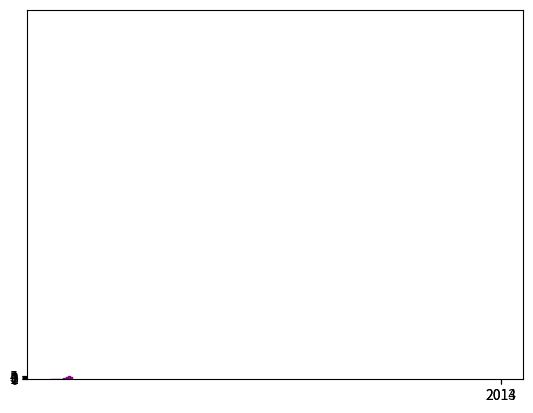

Reproduce this figure in Python.
"""
matplotlib.pyplot 모듈을 사용한 데이터 시각화
"""
# plotting을 위한 패키지 임포트
import matplotlib.pyplot as plt

years = [1950, 1960, 1970, 1980, 1990, 2000, 2010]
gdp = [300.2, 543.3, 1075.9, 2862.5, 5979.6, 10289.7, 14958.3]

# plot: 선 그래프 생성
# plt.plot(years, gdp, color='green', marker='o')
# plt.title('연도별 GDP', fontname='Gulim')
# plt.xlabel('Year')
# plt.ylabel('GDP(Billions of $)')

# savefig: 그래프를 이미지파일로 저장
# plt.savefig('../image_output/year_gdp.png')
# show: 그래프를 화면에 보여주는 기능
# plt.show()

# 막대 그래프(bar chart)
# 영화 제목
movies = ['Annie Hall', 'Ben-Hur', 'Casablanca', 'Gandhi', 'West Side Story']
# 아카데미 시상식에서 받은 상의 갯수
num_oscars = [5, 11, 3, 8, 10]

# plt.bar(movies, num_oscars)
font_name = {'fontname': 'Gulim'}
# plt.title('아카데미 수상작', font_name)
# plt.ylabel('수상 갯수', font_name)
# plt.show()

# 히스토그램(histogram)
grades = [83, 95, 91, 87, 70, 0, 85, 82, 100, 67, 73, 77, 69]
plt.hist(grades, edgecolor='purple')
plt.yticks([0, 1, 2, 3, 4, 5])
plt.show()

from collections import Counter  # 파이썬 기본 패키지

histogram = Counter(min(grade // 10 * 10, 90) for grade in grades)
print(histogram)
histogram2 = Counter(grades)
print(histogram2)
# plt.bar(histogram.keys(), histogram.values())
# plt.show()

mentions = [500, 505]
years = [2013, 2014]
plt.bar(years, mentions, 0.5)  # 두깨 조절
plt.xticks(years)
plt.show()
